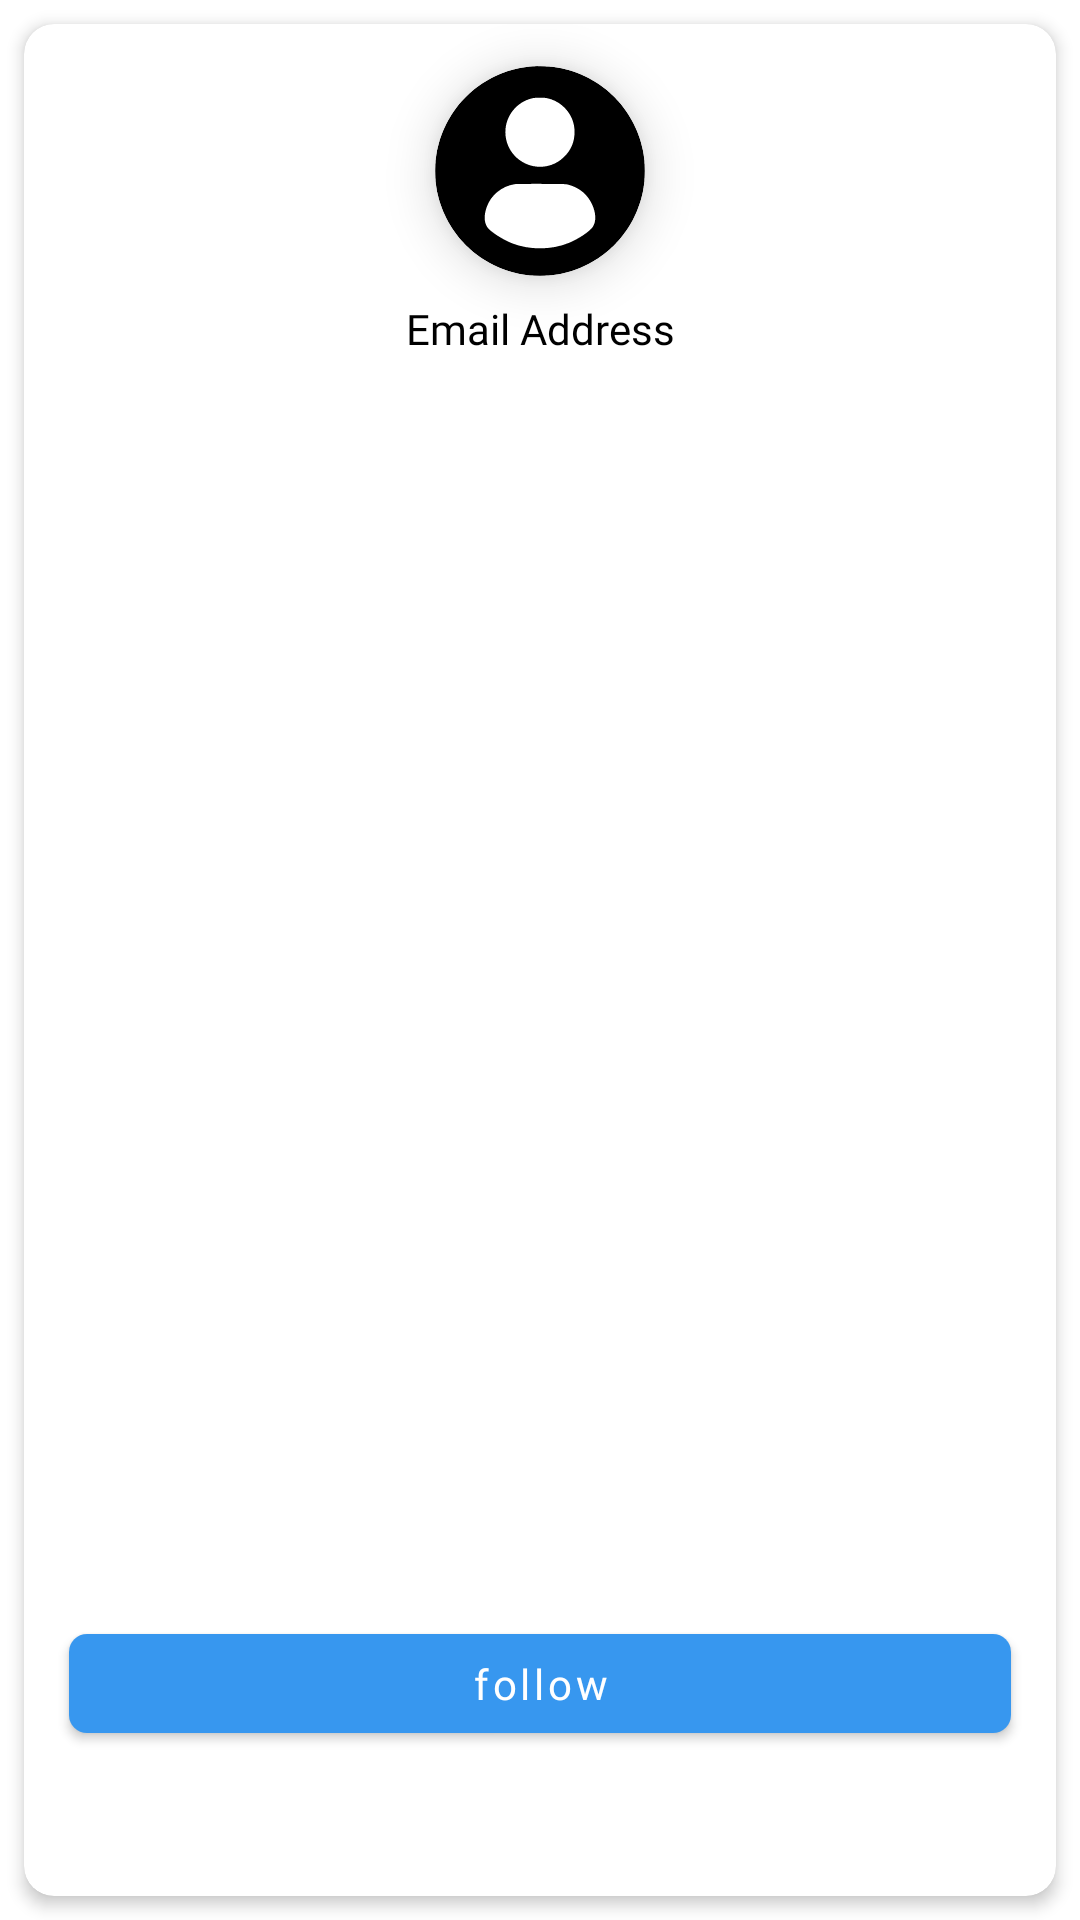

Layout XML and referenced resources for this Android screen:
<!-- AndroidManifest.xml: application theme customStatusBar -->
<!-- res/layout/list_of_users_item_layout.xml -->
<?xml version="1.0" encoding="utf-8"?>
<LinearLayout xmlns:android="http://schemas.android.com/apk/res/android"
    xmlns:app="http://schemas.android.com/apk/res-auto"
    android:layout_width="170dp"
    android:layout_height="200dp"
    android:gravity="center"
    android:orientation="vertical">

    <androidx.cardview.widget.CardView
        android:layout_width="match_parent"
        android:layout_height="match_parent"
        android:layout_margin="8dp"
        app:cardCornerRadius="10dp"
        app:cardElevation="3dp">

        <LinearLayout
            android:layout_width="match_parent"
            android:layout_height="match_parent"
            android:orientation="vertical"
            android:weightSum="10">

            <androidx.cardview.widget.CardView
                android:layout_width="70dp"
                android:layout_height="70dp"
                android:layout_gravity="center"
                android:layout_marginStart="25dp"
                android:layout_marginTop="14dp"
                android:layout_marginEnd="25dp"
                android:layout_marginBottom="8dp"
                app:cardCornerRadius="180dp"
                app:cardElevation="10dp">

                <ImageView
                    android:id="@+id/userProfilePicView"
                    android:layout_width="match_parent"
                    android:layout_height="match_parent"
                    android:contentDescription="@string/src"
                    android:scaleType="centerCrop"
                    android:src="@drawable/user_ic" />

            </androidx.cardview.widget.CardView>

            <TextView
                android:id="@+id/userNameView"
                android:layout_width="match_parent"
                android:layout_height="0dp"
                android:layout_marginStart="15dp"
                android:layout_marginEnd="15dp"
                android:layout_marginBottom="5dp"
                android:layout_weight="9"
                android:ellipsize="end"
                android:fontFamily="@font/ibm_plex_mono_bold"
                android:gravity="center_horizontal"
                android:maxLines="2"
                android:text="@string/username"
                android:textSize="14sp" />

            <com.google.android.material.button.MaterialButton
                android:id="@+id/followBtn"
                android:layout_width="match_parent"
                android:layout_height="45dp"
                android:layout_marginStart="15dp"
                android:layout_marginEnd="15dp"
                android:fontFamily="@font/ibm_plex_mono_medium"
                android:text="@string/follow"
                android:textAllCaps="false"
                android:textColor="@color/white"
                android:textSize="14sp"
                app:cornerRadius="6dp" />

            <com.google.android.material.button.MaterialButton
                android:id="@+id/followedBtn"
                android:layout_width="match_parent"
                android:layout_height="45dp"
                android:layout_marginStart="15dp"
                android:layout_marginEnd="15dp"
                android:backgroundTint="@color/instagramLightWhite"
                android:fontFamily="@font/ibm_plex_mono_medium"
                android:outlineProvider="none"
                android:text="@string/followed"
                android:textAllCaps="false"
                android:textColor="@color/white"
                android:textSize="14sp"
                android:visibility="gone"
                app:cornerRadius="6dp" />


        </LinearLayout>

    </androidx.cardview.widget.CardView>

</LinearLayout>
<!-- resources referenced by this layout -->
<resources>
  <color name="instagramLightWhite">#237C7B7B</color>
  <color name="white">#FFFFFFFF</color>
  <!-- drawable user_ic (drawable) -->
  <vector xmlns:android="http://schemas.android.com/apk/res/android"
      android:width="512dp"
      android:height="512dp"
      android:viewportWidth="512"
      android:viewportHeight="512">
      <path
          android:fillColor="?attr/colorOnSurface"
          android:pathData="M238,0.6c-1.9,0.2 -7.8,0.9 -13,1.5 -43,4.8 -87.2,22.7 -123.8,50.1 -11.9,8.9 -33.9,30.2 -43.7,42.3 -23.7,29.2 -43,68.5 -50.9,104 -4.9,21.8 -6,32.5 -6,57.5 0,25 1.1,35.7 6,57.5 7.9,35.5 27.2,74.9 50.9,104 9.2,11.4 27.4,29.4 38.7,38.4 28.7,22.9 67.5,41.7 102.3,49.5 20.9,4.7 33.4,6 57.5,6 42.5,-0 75.1,-7.5 112.5,-25.9 41.7,-20.4 75,-49.6 101,-88.5 15.3,-22.8 30,-56.9 35.9,-83.5 4.9,-21.8 6,-32.5 6,-57.5 0,-25 -1.1,-35.7 -6,-57.5 -7.9,-35.5 -27.2,-74.9 -50.9,-104 -9.2,-11.4 -27.4,-29.4 -38.7,-38.4 -34.8,-27.8 -77.7,-46.5 -122,-53.2 -12.6,-1.9 -47.1,-3.3 -55.8,-2.3zM273.5,78.5c26.9,5.7 49.2,24.1 60.3,49.7 4.6,10.8 6.4,20.3 6.4,33.8 -0.1,23.6 -8.8,43.7 -26.1,60.2 -9.2,8.9 -19.1,15 -30.4,18.9 -51.5,17.7 -106.1,-17.1 -111.7,-71.3 -4.4,-42.7 24.2,-82.2 66.1,-91.3 8.5,-1.8 26.7,-1.8 35.4,-0zM326.5,289.8c25.9,7.2 45.4,23.5 56.4,47.4 10,21.5 10.5,42.3 1.4,55.6 -7.5,10.9 -34.2,28.7 -57.8,38.5 -42.2,17.4 -95.5,17.8 -138.5,1 -23.5,-9.2 -54,-29.1 -60.7,-39.6 -7.8,-12.3 -8.2,-28.4 -1.4,-48.4 10.1,-29.4 37.1,-51.5 68.6,-56.2 3.3,-0.5 32.6,-0.8 65,-0.7 57.6,0.2 59.2,0.2 67,2.4z"
          android:strokeColor="#00000000" />
  </vector>
  <string name="follow">follow</string>
  <string name="followed">followed</string>
  <string name="src">src</string>
  <string name="username">Email Address</string>
  <style name="customStatusBar" parent="Theme.Insta">
          <item name="android:windowLightStatusBar">true</item>
      </style>
  <style name="Theme.Insta" parent="Theme.MaterialComponents.DayNight.NoActionBar">
          
          <item name="colorPrimary">@color/instagramBlue</item>
          <item name="colorPrimaryVariant">@color/purple_700</item>
          <item name="colorOnPrimary">@color/white</item>
          
          <item name="colorSecondary">@color/teal_200</item>
          <item name="colorSecondaryVariant">@color/teal_700</item>
          <item name="colorOnSecondary">@color/black</item>
          
          <item name="android:statusBarColor">@color/instagramLightWhite</item>
          
          <item name="android:textColor">@color/black</item>
          <item name="android:colorControlHighlight">@android:color/transparent</item>
  
          <item name="boxBackgroundColor">#FDF9F9</item>
      </style>
  <color name="instagramBlue">#3797EF</color>
  <color name="purple_700">#FF3700B3</color>
  <color name="teal_200">#FF03DAC5</color>
  <color name="teal_700">#FF018786</color>
  <color name="black">#FF000000</color>
</resources>
